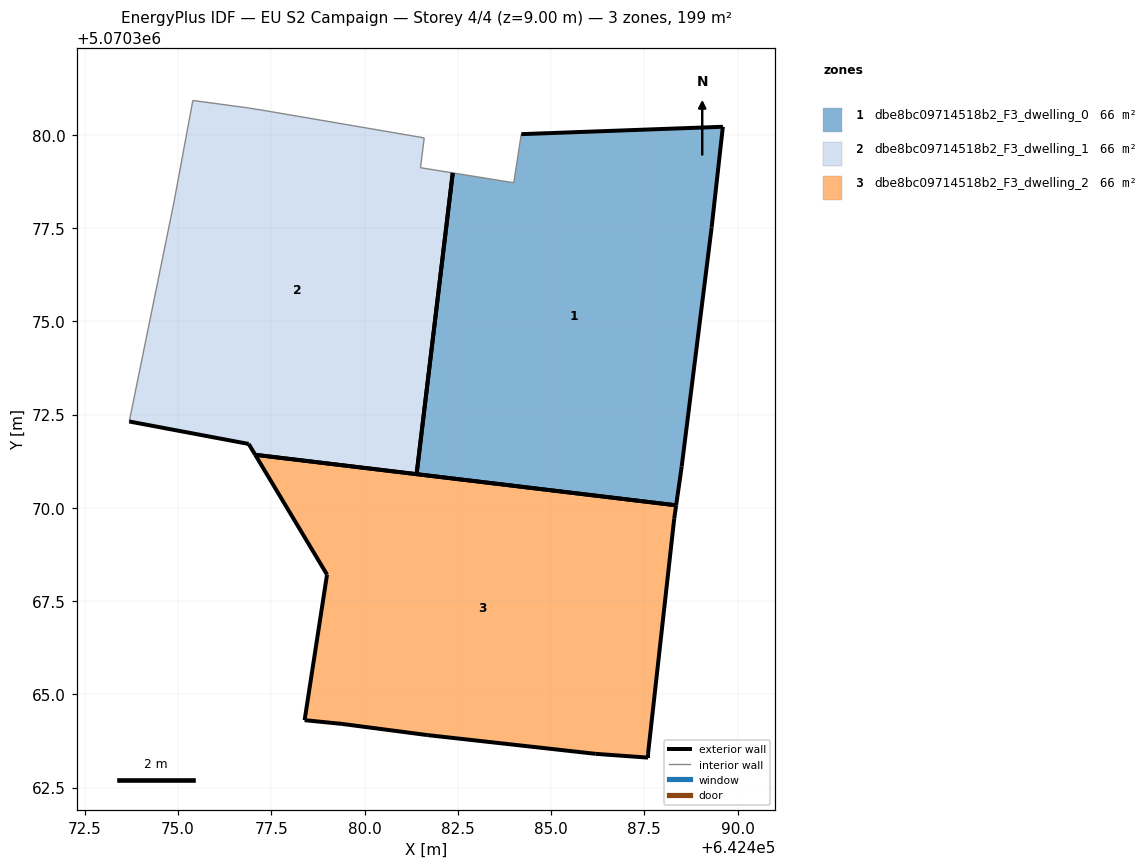
=== STOREY PLAN SPEC (per zone: floor XY polygon, exterior-wall plan segments, windows/doors) ===
zone 1: dbe8bc09714518b2_F3_dwelling_0  (66.2 m²)
  floor: (642488.35, 5070370.07) (642488.50, 5070371.11) (642489.30, 5070377.51) (642489.60, 5070380.22) (642484.20, 5070380.02) (642484.00, 5070378.72) (642482.36, 5070378.98) (642481.40, 5070370.90)
  exterior wall: (642484.20, 5070380.02) – (642489.60, 5070380.22)  [5.4 m]
  exterior wall: (642489.60, 5070380.22) – (642489.30, 5070377.51)  [2.7 m]
  exterior wall: (642489.30, 5070377.51) – (642488.50, 5070371.11)  [6.5 m]
  exterior wall: (642488.50, 5070371.11) – (642488.35, 5070370.07)  [1.1 m]
  exterior wall: (642488.35, 5070370.07) – (642481.40, 5070370.90)  [7.0 m]
  exterior wall: (642481.39, 5070370.90) – (642482.36, 5070378.98)  [8.1 m]
  interior walls: 2
zone 2: dbe8bc09714518b2_F3_dwelling_1  (66.2 m²)
  floor: (642481.40, 5070370.90) (642482.36, 5070378.98) (642481.50, 5070379.12) (642481.60, 5070379.92) (642477.50, 5070380.62) (642476.90, 5070380.72) (642475.40, 5070380.92) (642474.90, 5070378.22) (642473.69, 5070372.32) (642476.89, 5070371.71) (642477.07, 5070371.42)
  exterior wall: (642481.40, 5070370.90) – (642477.07, 5070371.42)  [4.4 m]
  exterior wall: (642477.07, 5070371.42) – (642476.89, 5070371.71)  [0.3 m]
  exterior wall: (642476.89, 5070371.71) – (642473.69, 5070372.32)  [3.3 m]
  exterior wall: (642482.36, 5070378.98) – (642481.40, 5070370.90)  [8.1 m]
  interior walls: 7
zone 3: dbe8bc09714518b2_F3_dwelling_2  (66.2 m²)
  floor: (642487.60, 5070363.30) (642487.60, 5070363.40) (642488.30, 5070369.71) (642488.35, 5070370.07) (642477.07, 5070371.42) (642478.99, 5070368.21) (642478.39, 5070364.31) (642479.39, 5070364.21) (642481.69, 5070363.91) (642486.20, 5070363.41)
  exterior wall: (642488.30, 5070369.71) – (642487.60, 5070363.40)  [6.3 m]
  exterior wall: (642487.60, 5070363.40) – (642487.60, 5070363.30)  [0.1 m]
  exterior wall: (642487.60, 5070363.30) – (642486.20, 5070363.41)  [1.4 m]
  exterior wall: (642486.20, 5070363.41) – (642481.69, 5070363.91)  [4.5 m]
  exterior wall: (642481.69, 5070363.91) – (642479.39, 5070364.21)  [2.3 m]
  exterior wall: (642479.39, 5070364.21) – (642478.39, 5070364.31)  [1.0 m]
  exterior wall: (642478.39, 5070364.31) – (642478.99, 5070368.21)  [3.9 m]
  exterior wall: (642478.99, 5070368.21) – (642477.07, 5070371.42)  [3.7 m]
  exterior wall: (642477.07, 5070371.42) – (642488.35, 5070370.07)  [11.4 m]
  exterior wall: (642488.35, 5070370.07) – (642488.30, 5070369.71)  [0.4 m]

=== DERIVED (storey summary) ===
Building: EU S2 Campaign
Storey: 4 of 4  (floor level z = 9.00 m)
Storey gross floor area: 198.7 m²
Zones on this storey: 3
  - dbe8bc09714518b2_F3_dwelling_0: floor 66.2 m²; exterior wall 30.8 m (92.3 m²); WWR 0.0%
  - dbe8bc09714518b2_F3_dwelling_1: floor 66.2 m²; exterior wall 16.1 m (48.3 m²); WWR 0.0%
  - dbe8bc09714518b2_F3_dwelling_2: floor 66.2 m²; exterior wall 35.1 m (105.4 m²); WWR 0.0%
Zone adjacency: (none detected)